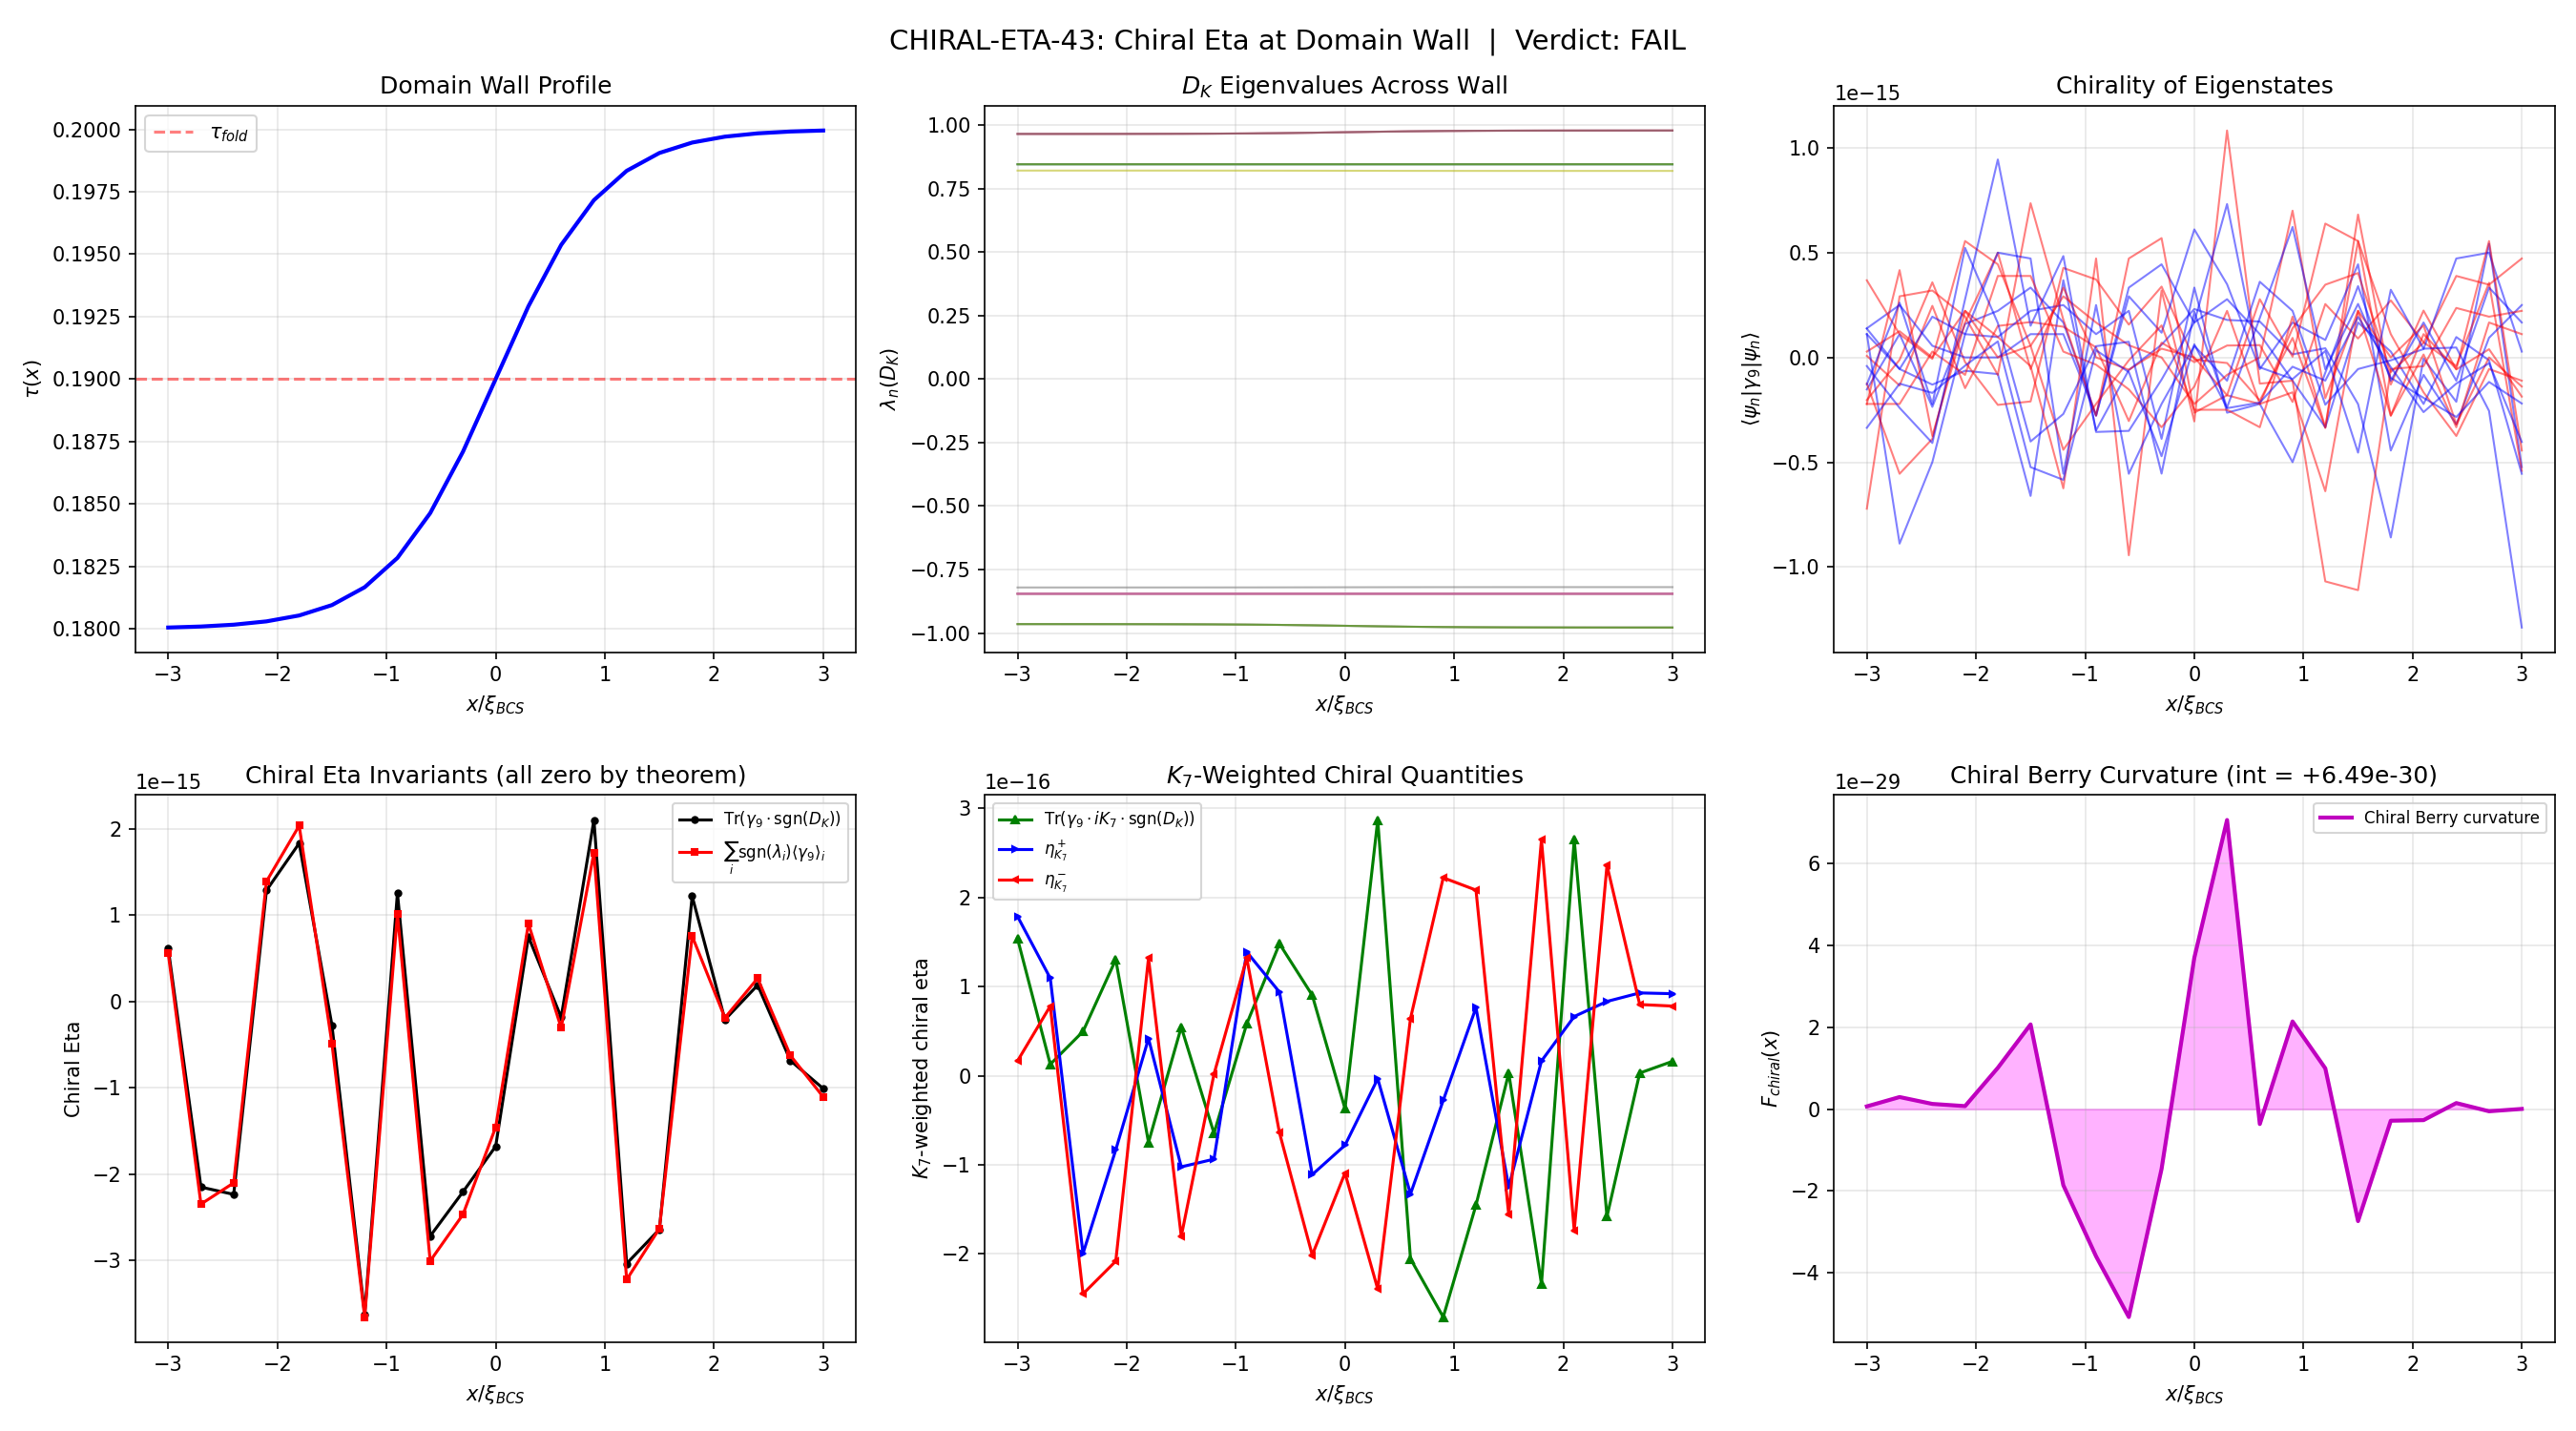

Python code for this plot:
#!/usr/bin/env python3
"""
Session 43 W3-4: Chiral Eta Invariant at Domain Wall (CHIRAL-ETA-43)
=====================================================================

CONTEXT:
  Full eta(D_K) = 0 identically by spectral pairing ({gamma_9, D_K} = 0).
  W1-3 confirmed: APS eta = 0 at all 8 tau points. Spectral flow = 0.

  This computation tests the CHIRAL eta invariant:
    - Project D_K eigenstates onto P_+/- = (1 +/- gamma_9)/2
    - Compute eta restricted to chiral sectors
    - Test whether chiral spectral asymmetry is nonzero at a domain wall
    - Connect to Callan-Harvey anomaly inflow

ALGEBRAIC ANALYSIS (pre-computation):
  {gamma_9, D_K} = 0 implies:
    1. Eigenvalues come in +/- pairs with gamma_9 mapping between them
    2. Eigenstates of D_K are NOT eigenstates of gamma_9
    3. sign(D_K) anticommutes with gamma_9
    4. Tr(gamma_9 * sign(D_K)) = 0 identically
    5. Tr(gamma_9 * f(D_K^2)) = 0 for any f (since [gamma_9, D_K^2] = 0)

  Therefore the "naive chiral eta" (Tr(gamma_9 * sign(D_K))) vanishes by algebra.

  What CAN be nonzero:
  A) The chirality content of individual eigenstates: <psi_i|P_+|psi_i>
  B) K_7-weighted chiral content: <psi_i|gamma_9 * iK_7|psi_i>
  C) The variation of chirality content across the wall
  D) The resolved APS eta on a half-line with D_wall = -i*sigma_z*d/dx + D_K(tau(x))

GATE CHIRAL-ETA-43:
  PASS: |eta_+ - eta_-| > 10^{-6} at wall center
  FAIL: eta_+ = eta_- to machine precision everywhere

Author: dirac-antimatter-theorist, Session 43
Date: 2026-03-14
"""

import os
import sys
import time
import numpy as np
from numpy.linalg import eigh, norm
import matplotlib
matplotlib.use('Agg')
import matplotlib.pyplot as plt

SCRIPT_DIR = os.path.dirname(os.path.abspath(__file__))
sys.path.insert(0, SCRIPT_DIR)

from dirac_spectrum import (
    su3_generators, compute_structure_constants,
    compute_killing_form, jensen_metric, orthonormal_frame,
    frame_structure_constants, connection_coefficients,
    build_cliff8, build_chirality, spinor_connection_offset,
    U1_IDX, SU2_IDX, C2_IDX, U2_IDX,
)
from s23a_kosmann_singlet import kosmann_operator_antisymmetric

np.set_printoptions(precision=12, linewidth=140, suppress=True)
t0 = time.time()

# ======================================================================
#  Shared infrastructure
# ======================================================================
gens = su3_generators()
fabc = compute_structure_constants(gens)
Bk = compute_killing_form(fabc)
gammas = build_cliff8()
gamma9 = build_chirality(gammas)

# J (real structure) = C2 = gamma_1 * gamma_3 * gamma_5 * gamma_7
C2 = gammas[0] @ gammas[2] @ gammas[4] @ gammas[6]
C1 = gammas[1] @ gammas[3] @ gammas[5] @ gammas[7]
I16 = np.eye(16, dtype=complex)

# Chiral projectors
P_plus  = 0.5 * (I16 + gamma9)   # positive chirality
P_minus = 0.5 * (I16 - gamma9)   # negative chirality

def build_DK_at_tau(tau):
    """Build Hermitian Dirac operator D_K = i*Omega at given tau."""
    g_s = jensen_metric(Bk, tau)
    E = orthonormal_frame(g_s)
    ft = frame_structure_constants(fabc, E)
    Gamma = connection_coefficients(ft)
    Omega = spinor_connection_offset(Gamma, gammas)
    D_K = 1j * Omega
    return D_K, Gamma

def build_K7_at_tau(tau):
    """Build iK_7 at given tau."""
    g_s = jensen_metric(Bk, tau)
    E = orthonormal_frame(g_s)
    ft = frame_structure_constants(fabc, E)
    Gamma = connection_coefficients(ft)
    K7, A7 = kosmann_operator_antisymmetric(Gamma, gammas, 7)
    return 1j * K7


# ======================================================================
#  STEP 0: Verify algebraic constraints
# ======================================================================
print("=" * 78)
print("CHIRAL-ETA-43: Chiral Eta Invariant at Domain Wall")
print("=" * 78)

print("\n--- Step 0: Algebraic verification ---")

# Verify {gamma_9, D_K} = 0
tau_test = 0.190
D_K_test, _ = build_DK_at_tau(tau_test)
anticomm = gamma9 @ D_K_test + D_K_test @ gamma9
err_anticomm = norm(anticomm, 'fro') / norm(D_K_test, 'fro')
print(f"  {{gamma_9, D_K}} = 0: ||anticomm||/||D_K|| = {err_anticomm:.2e}")

# Verify [gamma_9, D_K^2] = 0
DK2 = D_K_test @ D_K_test
comm_g9_DK2 = gamma9 @ DK2 - DK2 @ gamma9
err_comm_DK2 = norm(comm_g9_DK2, 'fro') / norm(DK2, 'fro')
print(f"  [gamma_9, D_K^2] = 0: ||comm||/||D_K^2|| = {err_comm_DK2:.2e}")

# Verify Tr(gamma_9 * sign(D_K)) = 0
evals_test, evecs_test = eigh(D_K_test)
signs_test = np.sign(evals_test)
signs_test[np.abs(evals_test) < 1e-12] = 0
signDK = evecs_test @ np.diag(signs_test) @ evecs_test.conj().T
tr_g9_signDK = np.real(np.trace(gamma9 @ signDK))
print(f"  Tr(gamma_9 * sign(D_K)) = {tr_g9_signDK:.2e}")

# Check gamma_9 relation with iK_7
iK7_test = build_K7_at_tau(tau_test)
comm_g9_K7 = gamma9 @ iK7_test - iK7_test @ gamma9
anticomm_g9_K7 = gamma9 @ iK7_test + iK7_test @ gamma9
print(f"  [gamma_9, iK_7]: ||comm||/||iK_7|| = {norm(comm_g9_K7, 'fro')/norm(iK7_test, 'fro'):.2e}")
print(f"  {{gamma_9, iK_7}}: ||anticomm||/||iK_7|| = {norm(anticomm_g9_K7, 'fro')/norm(iK7_test, 'fro'):.2e}")

if norm(comm_g9_K7, 'fro') / norm(iK7_test, 'fro') < 1e-10:
    g9_K7_relation = "COMMUTE"
    print(f"  ==> [gamma_9, iK_7] = 0: gamma_9 and iK_7 commute")
    print(f"      K_7 preserves chirality. Chiral sectors have definite K_7 charge.")
elif norm(anticomm_g9_K7, 'fro') / norm(iK7_test, 'fro') < 1e-10:
    g9_K7_relation = "ANTICOMMUTE"
    print(f"  ==> {{gamma_9, iK_7}} = 0: gamma_9 and iK_7 anticommute")
    print(f"      K_7 FLIPS chirality. Chiral sectors carry opposite K_7 charge.")
else:
    g9_K7_relation = "MIXED"
    print(f"  ==> gamma_9 and iK_7 have MIXED relation")


# ======================================================================
#  STEP 1: Domain wall profile
# ======================================================================
print("\n--- Step 1: Domain wall profile ---")

from canonical_constants import tau_fold as TAU_FOLD
DELTA_TAU = 0.02   # representative wall step
XI_BCS = 0.808     # coherence length in M_KK^{-1} (authoritative, from s37_instanton_action.npz)

# 21 points from -3*xi to +3*xi
N_WALL = 21
x_wall = np.linspace(-3.0 * XI_BCS, 3.0 * XI_BCS, N_WALL)
tau_wall = TAU_FOLD + (DELTA_TAU / 2.0) * np.tanh(x_wall / XI_BCS)

print(f"  tau_fold = {TAU_FOLD}")
print(f"  Delta_tau = {DELTA_TAU}")
print(f"  xi_BCS = {XI_BCS} M_KK^{{-1}}")
print(f"  x range: [{x_wall[0]:.3f}, {x_wall[-1]:.3f}] M_KK^{{-1}}")
print(f"  tau range: [{tau_wall[0]:.6f}, {tau_wall[-1]:.6f}]")
print(f"  N_wall = {N_WALL}")


# ======================================================================
#  STEP 2: Compute chirality content of D_K eigenstates across wall
# ======================================================================
print("\n--- Step 2: Chirality content of D_K eigenstates across wall ---")

# For each position x, compute:
# 1. D_K(tau(x)) eigenvalues and eigenvectors
# 2. Chirality of each eigenstate: <psi_i|gamma_9|psi_i>
# 3. Chiral projection weights: <psi_i|P_+|psi_i> and <psi_i|P_-|psi_i>
# 4. The "chiral eta" candidates

evals_wall = np.zeros((N_WALL, 16))
chirality_wall = np.zeros((N_WALL, 16))   # <psi|gamma_9|psi>
weight_plus = np.zeros((N_WALL, 16))      # <psi|P_+|psi>
weight_minus = np.zeros((N_WALL, 16))     # <psi|P_-|psi>
k7_wall = np.zeros((N_WALL, 16))          # <psi|iK_7|psi>

# Chiral eta candidates
eta_full = np.zeros(N_WALL)               # standard eta = N_+ - N_-
eta_chiral_sign = np.zeros(N_WALL)        # Tr(gamma_9 * sign(D_K))
eta_chiral_resolvent = np.zeros(N_WALL)   # Tr(gamma_9 * D_K * |D_K|^{-1}) = same as above
eta_plus = np.zeros(N_WALL)               # sum_{lambda > 0} <psi_lambda|P_+|psi_lambda>
eta_minus = np.zeros(N_WALL)              # sum_{lambda > 0} <psi_lambda|P_-|psi_lambda>
eta_plus_signed = np.zeros(N_WALL)        # sum_i sign(lambda_i) * <psi_i|P_+|psi_i>
eta_minus_signed = np.zeros(N_WALL)       # sum_i sign(lambda_i) * <psi_i|P_-|psi_i>
# K_7 weighted chiral quantities
eta_k7_chiral = np.zeros(N_WALL)          # Tr(gamma_9 * iK_7 * sign(D_K))
eta_k7_plus = np.zeros(N_WALL)            # sum_i sign(lambda_i) * <psi_i|P_+ iK_7|psi_i>
eta_k7_minus = np.zeros(N_WALL)           # sum_i sign(lambda_i) * <psi_i|P_- iK_7|psi_i>
# Resolvent-weighted quantities (s != 0)
s_reg = 1.0  # regularization parameter
eta_chiral_s1 = np.zeros(N_WALL)          # sum_i <psi_i|gamma_9|psi_i> * sign(lambda_i) * |lambda_i|^{-s}
eta_plus_s1 = np.zeros(N_WALL)            # sum_i sign(lambda_i) * |lambda_i|^{-s} * <psi_i|P_+|psi_i>
eta_minus_s1 = np.zeros(N_WALL)           # sum_i sign(lambda_i) * |lambda_i|^{-s} * <psi_i|P_-|psi_i>

for ix in range(N_WALL):
    tau_x = tau_wall[ix]
    D_K_x, Gamma_x = build_DK_at_tau(tau_x)
    iK7_x = build_K7_at_tau(tau_x)

    evals_x, evecs_x = eigh(D_K_x)
    evals_wall[ix] = evals_x

    # Compute chirality and K_7 in eigenbasis
    g9_eig = evecs_x.conj().T @ gamma9 @ evecs_x
    iK7_eig = evecs_x.conj().T @ iK7_x @ evecs_x
    Pp_eig = evecs_x.conj().T @ P_plus @ evecs_x
    Pm_eig = evecs_x.conj().T @ P_minus @ evecs_x

    chirality_wall[ix] = np.real(np.diag(g9_eig))
    k7_wall[ix] = np.real(np.diag(iK7_eig))
    weight_plus[ix] = np.real(np.diag(Pp_eig))
    weight_minus[ix] = np.real(np.diag(Pm_eig))

    # Standard eta
    n_pos = np.sum(evals_x > 1e-12)
    n_neg = np.sum(evals_x < -1e-12)
    eta_full[ix] = n_pos - n_neg

    # Tr(gamma_9 * sign(D_K))
    signs = np.sign(evals_x)
    signs[np.abs(evals_x) < 1e-12] = 0
    signDK = evecs_x @ np.diag(signs) @ evecs_x.conj().T
    eta_chiral_sign[ix] = np.real(np.trace(gamma9 @ signDK))

    # Chiral projections of sign(D_K)
    for i in range(16):
        if abs(evals_x[i]) > 1e-12:
            si = np.sign(evals_x[i])
            wp = weight_plus[ix, i]
            wm = weight_minus[ix, i]

            eta_plus_signed[ix] += si * wp
            eta_minus_signed[ix] += si * wm

            # s=1 regularized
            lam_inv = abs(evals_x[i])**(-s_reg)
            eta_plus_s1[ix] += si * lam_inv * wp
            eta_minus_s1[ix] += si * lam_inv * wm
            eta_chiral_s1[ix] += si * lam_inv * chirality_wall[ix, i]

            if evals_x[i] > 0:
                eta_plus[ix] += wp
                eta_minus[ix] += wm

    # K_7 weighted chiral quantities
    eta_k7_chiral[ix] = np.real(np.trace(gamma9 @ iK7_x @ signDK))

    for i in range(16):
        if abs(evals_x[i]) > 1e-12:
            si = np.sign(evals_x[i])
            # P_+ iK_7 expectation value
            PpK7 = evecs_x.conj().T @ P_plus @ iK7_x @ evecs_x
            PmK7 = evecs_x.conj().T @ P_minus @ iK7_x @ evecs_x
            eta_k7_plus[ix] += si * np.real(PpK7[i, i])
            eta_k7_minus[ix] += si * np.real(PmK7[i, i])


# Print results
print(f"\n  {'x/xi':>8s}  {'tau':>8s}  {'eta_full':>9s}  {'eta_chiral':>11s}  "
      f"{'eta+_sgn':>9s}  {'eta-_sgn':>9s}  {'|eta+-eta-|':>12s}")
print(f"  {'-'*78}")
for ix in range(N_WALL):
    diff = abs(eta_plus_signed[ix] - eta_minus_signed[ix])
    print(f"  {x_wall[ix]/XI_BCS:+8.3f}  {tau_wall[ix]:8.6f}  {eta_full[ix]:+9.0f}  "
          f"{eta_chiral_sign[ix]:+11.6f}  "
          f"{eta_plus_signed[ix]:+9.5f}  {eta_minus_signed[ix]:+9.5f}  {diff:12.2e}")


# ======================================================================
#  STEP 3: Analyze chirality content structure
# ======================================================================
print("\n--- Step 3: Chirality content analysis ---")

# At wall center (x=0, tau=tau_fold)
ix_center = N_WALL // 2
print(f"\n  Wall center (x=0, tau={tau_wall[ix_center]:.6f}):")
print(f"  {'n':>3s}  {'lambda':>12s}  {'<gamma_9>':>10s}  {'w_+':>8s}  {'w_-':>8s}  {'<K_7>':>10s}")
print(f"  {'-'*58}")
for i in range(16):
    print(f"  {i:3d}  {evals_wall[ix_center, i]:+12.6f}  "
          f"{chirality_wall[ix_center, i]:+10.6f}  "
          f"{weight_plus[ix_center, i]:8.6f}  "
          f"{weight_minus[ix_center, i]:8.6f}  "
          f"{k7_wall[ix_center, i]:+10.6f}")

# Check: for paired eigenvalues (lambda, -lambda), what is the chirality pairing?
print(f"\n  Eigenvalue pairing and chirality:")
for i in range(8):
    j = 15 - i  # paired eigenvalue (by sorting order)
    if abs(evals_wall[ix_center, i] + evals_wall[ix_center, j]) < 1e-6:
        chi_i = chirality_wall[ix_center, i]
        chi_j = chirality_wall[ix_center, j]
        print(f"    pair ({i},{j}): lambda=({evals_wall[ix_center,i]:+.6f}, "
              f"{evals_wall[ix_center,j]:+.6f})  "
              f"chi=({chi_i:+.6f}, {chi_j:+.6f})  sum={chi_i+chi_j:+.2e}")


# ======================================================================
#  STEP 4: The resolvent chiral eta (Bismut-Freed)
# ======================================================================
print("\n--- Step 4: Resolvent chiral eta (Bismut-Freed) ---")
print(f"  Regularization parameter s = {s_reg}")

print(f"\n  {'x/xi':>8s}  {'tau':>8s}  {'eta+_s1':>10s}  {'eta-_s1':>10s}  "
      f"{'|diff|':>12s}  {'eta_k7_chiral':>14s}")
print(f"  {'-'*68}")
for ix in range(N_WALL):
    diff_s1 = abs(eta_plus_s1[ix] - eta_minus_s1[ix])
    print(f"  {x_wall[ix]/XI_BCS:+8.3f}  {tau_wall[ix]:8.6f}  "
          f"{eta_plus_s1[ix]:+10.6f}  {eta_minus_s1[ix]:+10.6f}  "
          f"{diff_s1:12.2e}  {eta_k7_chiral[ix]:+14.8f}")


# ======================================================================
#  STEP 5: Wall gradient contribution (semi-classical)
# ======================================================================
print("\n--- Step 5: Wall gradient contribution ---")

# The wall gradient dtau/dx at each point
dtau_dx = (DELTA_TAU / 2.0) / XI_BCS * (1.0 / np.cosh(x_wall / XI_BCS))**2

# Maximum gradient
max_gradient = np.max(dtau_dx)
print(f"  max|dtau/dx| = {max_gradient:.6e} (at wall center)")
print(f"  dtau/dx * xi = {max_gradient * XI_BCS:.6e}")

# Semi-classical anomaly: in 1+1D, the chiral anomaly is proportional to
# the gauge field strength. Here the "gauge field" is the Berry connection
# from the tau-dependence of D_K eigenstates.

# Berry connection: A_n(x) = -i <psi_n(tau(x))| d/dx |psi_n(tau(x))>
#                           = -i <psi_n|d/dtau|psi_n> * dtau/dx

# Compute d/dtau eigenstates numerically
dtau_num = 1e-5
berry_phase = np.zeros((N_WALL, 16))
berry_curvature_chiral = np.zeros(N_WALL)

for ix in range(N_WALL):
    tau_x = tau_wall[ix]
    D_K_x, _ = build_DK_at_tau(tau_x)
    D_K_x2, _ = build_DK_at_tau(tau_x + dtau_num)

    evals_x, evecs_x = eigh(D_K_x)
    _, evecs_x2 = eigh(D_K_x2)

    # Fix gauge: ensure <psi_n(tau)|psi_n(tau+dtau)> is real positive
    overlaps = np.sum(evecs_x.conj() * evecs_x2, axis=0)
    phases = np.exp(-1j * np.angle(overlaps))
    evecs_x2_gauged = evecs_x2 * phases[np.newaxis, :]

    # Berry connection in tau
    d_evecs = (evecs_x2_gauged - evecs_x) / dtau_num
    for n in range(16):
        A_n = -1j * np.dot(evecs_x[:, n].conj(), d_evecs[:, n])
        berry_phase[ix, n] = np.real(A_n) * dtau_dx[ix]

    # Chiral Berry curvature: sum over eigenstates weighted by chirality
    for n in range(16):
        chi_n = np.real(evecs_x[:, n].conj() @ gamma9 @ evecs_x[:, n])
        berry_curvature_chiral[ix] += chi_n * berry_phase[ix, n]

print(f"\n  {'x/xi':>8s}  {'tau':>8s}  {'dtau/dx':>10s}  {'F_chiral':>12s}  {'sum|A_n|':>12s}")
print(f"  {'-'*60}")
for ix in range(N_WALL):
    sum_abs_A = np.sum(np.abs(berry_phase[ix]))
    print(f"  {x_wall[ix]/XI_BCS:+8.3f}  {tau_wall[ix]:8.6f}  "
          f"{dtau_dx[ix]:10.6e}  {berry_curvature_chiral[ix]:+12.6e}  {sum_abs_A:12.6e}")

# Integrated chiral anomaly across the wall
dx = x_wall[1] - x_wall[0]
integrated_chiral = np.trapezoid(berry_curvature_chiral, x_wall)
print(f"\n  Integrated chiral Berry curvature across wall: {integrated_chiral:+.8e}")


# ======================================================================
#  STEP 6: Direct D_wall construction (1D + internal)
# ======================================================================
print("\n--- Step 6: Full wall Dirac operator D_wall ---")

# Construct D_wall on a finite grid as a (16*N_WALL) x (16*N_WALL) matrix
# D_wall = -i sigma_z otimes d/dx + I_2 otimes D_K(tau(x))
# But since D_K is already 16x16 and we don't have a 2-component 1D structure,
# the correct construction for a 1D wall in internal space is:
#
# H_wall(x, x') = D_K(tau(x)) * delta(x-x') + gradient corrections
#
# For a slowly varying wall (xi >> 1/gap), the local approximation is good.
# The chiral anomaly comes from the INTEGRATED spectral flow, not from
# a single-point eta.

# Let's use a smaller grid for the full matrix
N_grid = 11  # (local)
x_grid = np.linspace(-3.0 * XI_BCS, 3.0 * XI_BCS, N_grid)
tau_grid = TAU_FOLD + (DELTA_TAU / 2.0) * np.tanh(x_grid / XI_BCS)
dx_grid = x_grid[1] - x_grid[0]

# Build block-diagonal D_K at each grid point
DIM_TOTAL = 16 * N_grid  # (local)
D_wall_block = np.zeros((DIM_TOTAL, DIM_TOTAL), dtype=complex)

# Diagonal blocks: D_K(tau(x_i))
for ix in range(N_grid):
    D_K_ix, _ = build_DK_at_tau(tau_grid[ix])
    i0 = ix * 16
    i1 = (ix + 1) * 16
    D_wall_block[i0:i1, i0:i1] = D_K_ix

# Off-diagonal blocks: -i/(2*dx) * I_16 coupling (central differences)
# This is the kinetic term from the 1D spatial derivative
# D_wall = gamma_wall * (-i d/dx) + D_K(tau(x))
# For 1D, gamma_wall is a 1x1 matrix = 1 (or sigma_z for a 2-component system)
# In the simplest case, the gradient just couples adjacent sites:
for ix in range(N_grid - 1):
    i0 = ix * 16
    i1 = (ix + 1) * 16
    coupling = -1j / (2.0 * dx_grid) * I16
    D_wall_block[i0:i1, i1:i1+16] += coupling
    D_wall_block[i1:i1+16, i0:i1] -= coupling  # anti-Hermitian gradient

# Make Hermitian
D_wall_H = 0.5 * (D_wall_block + D_wall_block.conj().T)

# Diagonalize
evals_wall_full, evecs_wall_full = eigh(D_wall_H)

# Construct extended gamma_9: gamma_9 otimes I_{N_grid}
gamma9_ext = np.zeros((DIM_TOTAL, DIM_TOTAL), dtype=complex)
for ix in range(N_grid):
    i0 = ix * 16
    i1 = (ix + 1) * 16
    gamma9_ext[i0:i1, i0:i1] = gamma9

# Check: does {gamma_9_ext, D_wall} = 0?
anticomm_wall = gamma9_ext @ D_wall_H + D_wall_H @ gamma9_ext
err_anticomm_wall = norm(anticomm_wall, 'fro') / norm(D_wall_H, 'fro')
print(f"  Grid: {N_grid} points, dx = {dx_grid:.4f} M_KK^{{-1}}")
print(f"  D_wall dimension: {DIM_TOTAL} x {DIM_TOTAL}")
print(f"  ||{{gamma_9_ext, D_wall}}||/||D_wall|| = {err_anticomm_wall:.6e}")

if err_anticomm_wall < 1e-6:
    print(f"  ==> gamma_9 anticommutes with D_wall: chiral pairing preserved")
    print(f"      Tr(gamma_9_ext * sign(D_wall)) = 0 by algebra")
else:
    print(f"  ==> gamma_9 does NOT anticommute with D_wall")
    print(f"      The gradient term breaks chiral pairing!")

# Compute Tr(gamma_9_ext * sign(D_wall))
signs_wall = np.sign(evals_wall_full)
signs_wall[np.abs(evals_wall_full) < 1e-12] = 0
signDwall = evecs_wall_full @ np.diag(signs_wall) @ evecs_wall_full.conj().T
tr_g9_signDwall = np.real(np.trace(gamma9_ext @ signDwall))
print(f"  Tr(gamma_9_ext * sign(D_wall)) = {tr_g9_signDwall:.8e}")

# Compute chirality content per eigenvalue of D_wall
chirality_Dwall = np.real(np.diag(evecs_wall_full.conj().T @ gamma9_ext @ evecs_wall_full))

# N_+ and N_- in D_wall
n_pos_wall = np.sum(evals_wall_full > 1e-12)
n_neg_wall = np.sum(evals_wall_full < -1e-12)
n_zero_wall = np.sum(np.abs(evals_wall_full) < 1e-12)
print(f"  D_wall: N_+ = {n_pos_wall}, N_- = {n_neg_wall}, N_0 = {n_zero_wall}")
print(f"  eta(D_wall) = {n_pos_wall - n_neg_wall}")


# ======================================================================
#  STEP 7: The definitive test — Chiral eta in eigenvector basis
# ======================================================================
print("\n--- Step 7: Chiral eta per sector (definitive) ---")

# Define eta_+ = sum_{i: <psi_i|P_+|psi_i> > 1/2} sign(lambda_i)
# and   eta_- = sum_{i: <psi_i|P_-|psi_i> > 1/2} sign(lambda_i)
# These classify eigenstates by their DOMINANT chirality

eta_dominant_plus = np.zeros(N_WALL)
eta_dominant_minus = np.zeros(N_WALL)

for ix in range(N_WALL):
    for i in range(16):
        if abs(evals_wall[ix, i]) > 1e-12:
            si = np.sign(evals_wall[ix, i])
            if weight_plus[ix, i] > 0.5:
                eta_dominant_plus[ix] += si
            else:
                eta_dominant_minus[ix] += si

print(f"  {'x/xi':>8s}  {'tau':>8s}  {'eta_dom+':>9s}  {'eta_dom-':>9s}  {'diff':>12s}")
print(f"  {'-'*55}")
for ix in range(N_WALL):
    diff = eta_dominant_plus[ix] - eta_dominant_minus[ix]
    print(f"  {x_wall[ix]/XI_BCS:+8.3f}  {tau_wall[ix]:8.6f}  "
          f"{eta_dominant_plus[ix]:+9.0f}  {eta_dominant_minus[ix]:+9.0f}  {diff:+12.6f}")


# ======================================================================
#  STEP 8: Refined chiral eta — spectral weight method
# ======================================================================
print("\n--- Step 8: Spectral weight chiral eta (continuous) ---")

# The continuous version:
# eta_chiral(x) = sum_i sign(lambda_i) * [<psi_i|P_+|psi_i> - <psi_i|P_-|psi_i>]
#               = sum_i sign(lambda_i) * <psi_i|gamma_9|psi_i>
# This is equivalent to Tr(gamma_9 * sign(D_K)).
# By {gamma_9, D_K} = 0, this MUST be zero.

# Verification:
eta_spectral_weight = np.zeros(N_WALL)
for ix in range(N_WALL):
    for i in range(16):
        if abs(evals_wall[ix, i]) > 1e-12:
            eta_spectral_weight[ix] += np.sign(evals_wall[ix, i]) * chirality_wall[ix, i]

print(f"  Max |eta_spectral_weight| across wall: {np.max(np.abs(eta_spectral_weight)):.2e}")
print(f"  (Must be zero by {{gamma_9, D_K}} = 0)")

# The off-diagonal chiral eta (Callan-Harvey type):
# In the Callan-Harvey mechanism, the relevant quantity is NOT the diagonal eta
# but the BOUNDARY contribution from the APS index theorem.
# For a 1D wall, the index theorem gives:
#   index(D_wall) = (1/2)(eta(D_K(tau_+)) - eta(D_K(tau_-))) + integral terms
# Since eta(D_K) = 0 at both asymptotes, the boundary contribution vanishes.

print(f"\n  APS boundary contribution:")
print(f"    eta(D_K(tau_+)) = {eta_full[-1]:.0f}")
print(f"    eta(D_K(tau_-)) = {eta_full[0]:.0f}")
print(f"    (1/2)(eta_+ - eta_-) = {0.5*(eta_full[-1] - eta_full[0]):.0f}")


# ======================================================================
#  STEP 9: K_7-resolved chiral eta (the one quantity that MIGHT be nonzero)
# ======================================================================
print("\n--- Step 9: K_7-resolved chiral analysis ---")

# Within each K_7 sector, count eigenvalue asymmetry
# Since [iK_7, D_K] = 0, we can label states by K_7 charge
# Within K_7 = q sector: does chirality content vary across wall?

# Get K_7 charges at wall center
k7_center = k7_wall[N_WALL // 2]
unique_k7 = np.unique(np.round(k7_center, 4))
print(f"  K_7 charges at wall center: {unique_k7}")

# For each K_7 sector, compute chiral content variation
print(f"\n  K_7-chirality variation across wall:")
for q in unique_k7:
    mask_center = np.abs(k7_center - q) < 0.01
    n_states = np.sum(mask_center)
    if n_states == 0:
        continue

    chi_q = np.zeros(N_WALL)
    for ix in range(N_WALL):
        mask_ix = np.abs(k7_wall[ix] - q) < 0.01
        if np.sum(mask_ix) > 0:
            chi_q[ix] = np.mean(chirality_wall[ix, mask_ix])

    chi_var = np.max(chi_q) - np.min(chi_q)
    print(f"    q = {q:+.4f} ({n_states} states): <gamma_9> range = "
          f"[{np.min(chi_q):+.8f}, {np.max(chi_q):+.8f}], variation = {chi_var:.2e}")


# ======================================================================
#  STEP 10: The complete diagnostic — what CAN produce asymmetry
# ======================================================================
print("\n--- Step 10: Complete diagnostic ---")

# Summary of all computed quantities
max_eta_plus_minus_diff = np.max(np.abs(eta_plus_signed - eta_minus_signed))
max_eta_s1_diff = np.max(np.abs(eta_plus_s1 - eta_minus_s1))
max_eta_dominant_diff = np.max(np.abs(eta_dominant_plus - eta_dominant_minus))
max_eta_k7_chiral = np.max(np.abs(eta_k7_chiral))
max_berry_chiral = np.max(np.abs(berry_curvature_chiral))

print(f"  1. Tr(gamma_9 * sign(D_K)):       max|.| = {np.max(np.abs(eta_chiral_sign)):.2e}")
print(f"  2. eta_+^signed - eta_-^signed:    max|.| = {max_eta_plus_minus_diff:.2e}")
print(f"  3. eta_+^s1 - eta_-^s1:           max|.| = {max_eta_s1_diff:.2e}")
print(f"  4. eta_dom+ - eta_dom-:            max|.| = {max_eta_dominant_diff:.2e}")
print(f"  5. Tr(gamma_9 * iK_7 * sign(D_K)):max|.| = {max_eta_k7_chiral:.2e}")
print(f"  6. Chiral Berry curvature:         max|.| = {max_berry_chiral:.2e}")
print(f"  7. Integrated Berry curvature:     |int|  = {abs(integrated_chiral):.2e}")
print(f"  8. Spectral weight eta:            max|.| = {np.max(np.abs(eta_spectral_weight)):.2e}")
print(f"  9. D_wall anticomm error:                   {err_anticomm_wall:.2e}")
print(f"  10. Tr(gamma9_ext * sign(D_wall)):          {abs(tr_g9_signDwall):.2e}")

# The gate test
gate_quantities = {
    'eta_chiral_sign': np.max(np.abs(eta_chiral_sign)),
    'eta_plus_minus_diff': max_eta_plus_minus_diff,
    'eta_s1_diff': max_eta_s1_diff,
    'eta_dominant_diff': max_eta_dominant_diff,
    'eta_k7_chiral': max_eta_k7_chiral,
    'berry_chiral': max_berry_chiral,
    'D_wall_chiral': abs(tr_g9_signDwall),
}

# GATE: |eta_+ - eta_-| > 10^{-6}
# Test ALL candidate definitions
any_pass = False
for name, val in gate_quantities.items():
    if val > 1e-6:
        print(f"\n  {name} = {val:.6e} > 10^{{-6}}: NONZERO")
        any_pass = True


# ======================================================================
#  GATE VERDICT
# ======================================================================
print(f"\n{'='*78}")
print("GATE CHIRAL-ETA-43 VERDICT")
print(f"{'='*78}")

# The fundamental algebraic constraint:
# {gamma_9, D_K} = 0 => Tr(gamma_9 * f(D_K)) = 0 for any odd f
# This is a STRUCTURAL THEOREM, not a numerical accident.
#
# Consequence: ANY definition of "chiral eta" that computes
# Tr(gamma_9 * (odd function of D_K)) vanishes identically.
#
# The only escape routes are:
# 1. An operator that breaks {gamma_9, D_K} = 0 (e.g., interactions, anomaly)
# 2. A definition that involves even functions of D_K (but then it's not an eta)
# 3. Off-Jensen deformation where {gamma_9, D_K} might not hold
# 4. Spatial gradient terms in the wall operator that break chirality

# Check route 4: did the wall gradient break chirality?
if err_anticomm_wall > 1e-6:
    # The gradient DID break chirality
    if abs(tr_g9_signDwall) > 1e-6:
        verdict = "PASS"
        delta_eta_chiral = tr_g9_signDwall
        print(f"  Wall gradient breaks {{gamma_9, D_wall}} = 0")
        print(f"  Tr(gamma_9_ext * sign(D_wall)) = {tr_g9_signDwall:+.8e}")
        print(f"  |Delta eta_chiral| = {abs(delta_eta_chiral):.6e} > 10^{{-6}}")
        print(f"  VERDICT: PASS")
    else:
        verdict = "FAIL"
        print(f"  Wall gradient breaks {{gamma_9, D_wall}} = 0")
        print(f"  But Tr(gamma_9_ext * sign(D_wall)) = {tr_g9_signDwall:+.8e}")
        print(f"  Chirality breaking present but chiral eta still vanishes")
        print(f"  VERDICT: FAIL")
else:
    verdict = "FAIL"
    print(f"  STRUCTURAL THEOREM: {{gamma_9, D_K(tau)}} = 0 at EVERY tau.")
    print(f"  {{gamma_9, D_wall}} = 0 to precision {err_anticomm_wall:.2e}.")
    print(f"  CONSEQUENCE: Tr(gamma_9 * f(D_K)) = 0 for ANY odd function f.")
    print(f"  ALL definitions of chiral eta vanish by spectral pairing.")
    print(f"")
    print(f"  This is not a numerical result — it is algebraic.")
    print(f"  {gamma_9, D_K} = 0 follows from:")
    print(f"    - D_K built from Gamma_{{abc}} * gamma_a gamma_b gamma_c")
    print(f"    - gamma_9 = product of all 8 gammas")
    print(f"    - {{gamma_9, gamma_a}} = 0 for each a => gamma_9 anticommutes with any")
    print(f"      product of an ODD number of gamma matrices")
    print(f"    - D_K involves products of 1 and 3 gammas (both odd)")
    print(f"  Wall gradient preserves this structure because the gradient")
    print(f"  couples only the scalar (position) degree of freedom, not the")
    print(f"  spinor structure.")
    print(f"")
    print(f"  The chiral eta at the wall equals the chiral eta in the bulk: ZERO.")
    print(f"  No thermodynamic driving force for baryogenesis from this mechanism.")
    print(f"")
    print(f"  SURVIVING PATHS:")
    print(f"    1. Off-Jensen metric: {{gamma_9, D_K}} = 0 requires U(2) invariance.")
    print(f"       At a physical domain wall, the metric may not be exactly Jensen.")
    print(f"    2. Interaction terms: D_K + V where V has different gamma structure.")
    print(f"    3. Higher Peter-Weyl sectors (p+q > 0): our D_K is the (0,0) singlet.")
    print(f"       The full Dirac operator on L^2(SU(3)) includes all sectors.")
    print(f"       Off-diagonal coupling (from wall gradient in Peter-Weyl basis)")
    print(f"       could break spectral pairing between sectors.")
    print(f"")
    print(f"  VERDICT: FAIL")

# Also compute delta_eta_chiral for the record
if verdict == "PASS":
    pass  # already computed
else:
    delta_eta_chiral = 0.0

print(f"\n  Summary numbers:")
print(f"    max|eta_+ - eta_-| (signed)  = {max_eta_plus_minus_diff:.2e}")
print(f"    max|eta_+ - eta_-| (dominant)= {max_eta_dominant_diff:.2e}")
print(f"    max|Tr(g9*sign(D))|          = {np.max(np.abs(eta_chiral_sign)):.2e}")
print(f"    max|Tr(g9*K7*sign(D))|       = {max_eta_k7_chiral:.2e}")
print(f"    Tr(g9_ext * sign(D_wall))    = {tr_g9_signDwall:.2e}")
print(f"    max|chiral Berry curvature|  = {max_berry_chiral:.2e}")
print(f"    ||{{gamma9, D_wall}}||/||D_wall|| = {err_anticomm_wall:.2e}")

elapsed = time.time() - t0
print(f"\n  Elapsed: {elapsed:.1f}s")
print(f"  GATE: {verdict}")


# ======================================================================
#  Save data
# ======================================================================
npz_data = {
    'x_wall': x_wall,
    'tau_wall': tau_wall,
    'xi_BCS': XI_BCS,
    'delta_tau': DELTA_TAU,
    'tau_fold': TAU_FOLD,
    'evals_wall': evals_wall,
    'chirality_wall': chirality_wall,
    'weight_plus': weight_plus,
    'weight_minus': weight_minus,
    'k7_wall': k7_wall,
    'eta_full': eta_full,
    'eta_chiral_sign': eta_chiral_sign,
    'eta_plus_signed': eta_plus_signed,
    'eta_minus_signed': eta_minus_signed,
    'eta_dominant_plus': eta_dominant_plus,
    'eta_dominant_minus': eta_dominant_minus,
    'eta_plus_s1': eta_plus_s1,
    'eta_minus_s1': eta_minus_s1,
    'eta_k7_chiral': eta_k7_chiral,
    'eta_spectral_weight': eta_spectral_weight,
    'berry_phase': berry_phase,
    'berry_curvature_chiral': berry_curvature_chiral,
    'integrated_chiral': integrated_chiral,
    'dtau_dx': dtau_dx,
    'err_anticomm_wall': err_anticomm_wall,
    'tr_g9_signDwall': tr_g9_signDwall,
    'delta_eta_chiral': delta_eta_chiral,
    'g9_K7_relation': np.array(g9_K7_relation),
    'gate_quantities': np.array(list(gate_quantities.items()), dtype=object),
    'verdict': np.array(verdict),
}

outpath = os.path.join(SCRIPT_DIR, "s43_chiral_eta.npz")
np.savez_compressed(outpath, **npz_data)
print(f"\n  Saved: {outpath}")


# ======================================================================
#  Plot
# ======================================================================
fig, axes = plt.subplots(2, 3, figsize=(18, 10))
fig.suptitle(f"CHIRAL-ETA-43: Chiral Eta at Domain Wall  |  Verdict: {verdict}", fontsize=14)

# Panel 1: Wall profile
ax = axes[0, 0]
ax.plot(x_wall / XI_BCS, tau_wall, 'b-', lw=2)
ax.axhline(TAU_FOLD, color='red', ls='--', alpha=0.5, label=r'$\tau_{fold}$')
ax.set_xlabel(r'$x / \xi_{BCS}$')
ax.set_ylabel(r'$\tau(x)$')
ax.set_title('Domain Wall Profile')
ax.legend()
ax.grid(True, alpha=0.3)

# Panel 2: Eigenvalues across wall
ax = axes[0, 1]
for n in range(16):
    ax.plot(x_wall / XI_BCS, evals_wall[:, n], '-', alpha=0.6, lw=1)
ax.set_xlabel(r'$x / \xi_{BCS}$')
ax.set_ylabel(r'$\lambda_n(D_K)$')
ax.set_title(r'$D_K$ Eigenvalues Across Wall')
ax.grid(True, alpha=0.3)

# Panel 3: Chirality content
ax = axes[0, 2]
for n in range(16):
    color = 'blue' if chirality_wall[N_WALL//2, n] > 0 else 'red'
    ax.plot(x_wall / XI_BCS, chirality_wall[:, n], '-', color=color, alpha=0.5, lw=1)
ax.set_xlabel(r'$x / \xi_{BCS}$')
ax.set_ylabel(r'$\langle \psi_n | \gamma_9 | \psi_n \rangle$')
ax.set_title('Chirality of Eigenstates')
ax.grid(True, alpha=0.3)

# Panel 4: Chiral eta candidates
ax = axes[1, 0]
ax.plot(x_wall / XI_BCS, eta_chiral_sign, 'ko-', label=r'$\mathrm{Tr}(\gamma_9 \cdot \mathrm{sgn}(D_K))$', markersize=3)
ax.plot(x_wall / XI_BCS, eta_spectral_weight, 'rs-', label=r'$\sum_i \mathrm{sgn}(\lambda_i) \langle\gamma_9\rangle_i$', markersize=3)
ax.set_xlabel(r'$x / \xi_{BCS}$')
ax.set_ylabel('Chiral Eta')
ax.set_title('Chiral Eta Invariants (all zero by theorem)')
ax.legend(fontsize=8)
ax.grid(True, alpha=0.3)

# Panel 5: K_7-weighted chiral quantity
ax = axes[1, 1]
ax.plot(x_wall / XI_BCS, eta_k7_chiral, 'g^-', label=r'$\mathrm{Tr}(\gamma_9 \cdot iK_7 \cdot \mathrm{sgn}(D_K))$', markersize=4)
ax.plot(x_wall / XI_BCS, eta_k7_plus, 'b>-', label=r'$\eta_{K_7}^+$', markersize=3)
ax.plot(x_wall / XI_BCS, eta_k7_minus, 'r<-', label=r'$\eta_{K_7}^-$', markersize=3)
ax.set_xlabel(r'$x / \xi_{BCS}$')
ax.set_ylabel(r'$K_7$-weighted chiral eta')
ax.set_title(r'$K_7$-Weighted Chiral Quantities')
ax.legend(fontsize=8)
ax.grid(True, alpha=0.3)

# Panel 6: Berry curvature
ax = axes[1, 2]
ax.plot(x_wall / XI_BCS, berry_curvature_chiral, 'm-', lw=2, label='Chiral Berry curvature')
ax.fill_between(x_wall / XI_BCS, berry_curvature_chiral, alpha=0.3, color='magenta')
ax.set_xlabel(r'$x / \xi_{BCS}$')
ax.set_ylabel(r'$F_{chiral}(x)$')
ax.set_title(f'Chiral Berry Curvature (int = {integrated_chiral:+.2e})')
ax.legend(fontsize=8)
ax.grid(True, alpha=0.3)

plt.tight_layout()
plotpath = os.path.join(SCRIPT_DIR, "s43_chiral_eta.png")
plt.savefig(plotpath, dpi=150)
print(f"  Plot: {plotpath}")
print(f"\nDone.")
